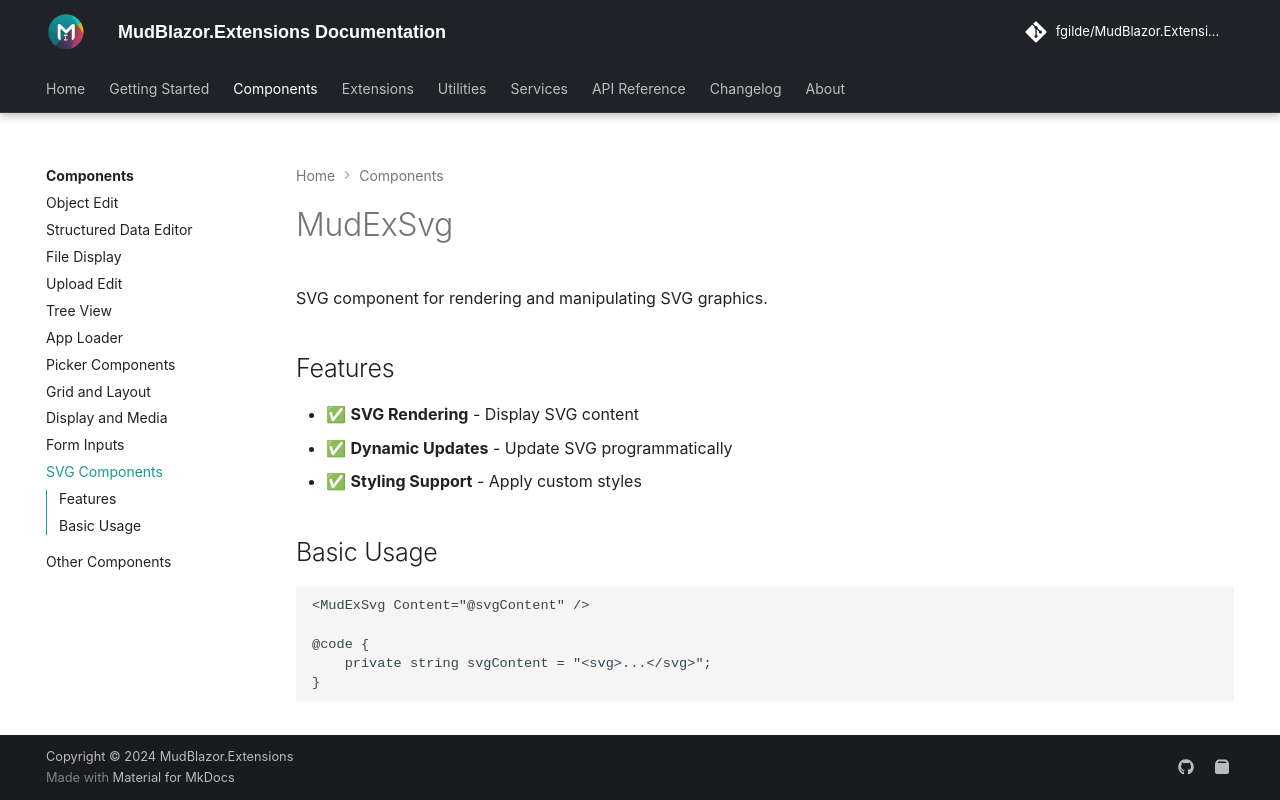

repository: fgilde/MudBlazor.Extensions · page: components/svg/index.html · generator: mkdocs

# MudExSvg

SVG component for rendering and manipulating SVG graphics.

## Features

- ✅ **SVG Rendering** - Display SVG content
- ✅ **Dynamic Updates** - Update SVG programmatically
- ✅ **Styling Support** - Apply custom styles

## Basic Usage

```razor
<MudExSvg Content="@svgContent" />

@code {
    private string svgContent = "<svg>...</svg>";
}
```
